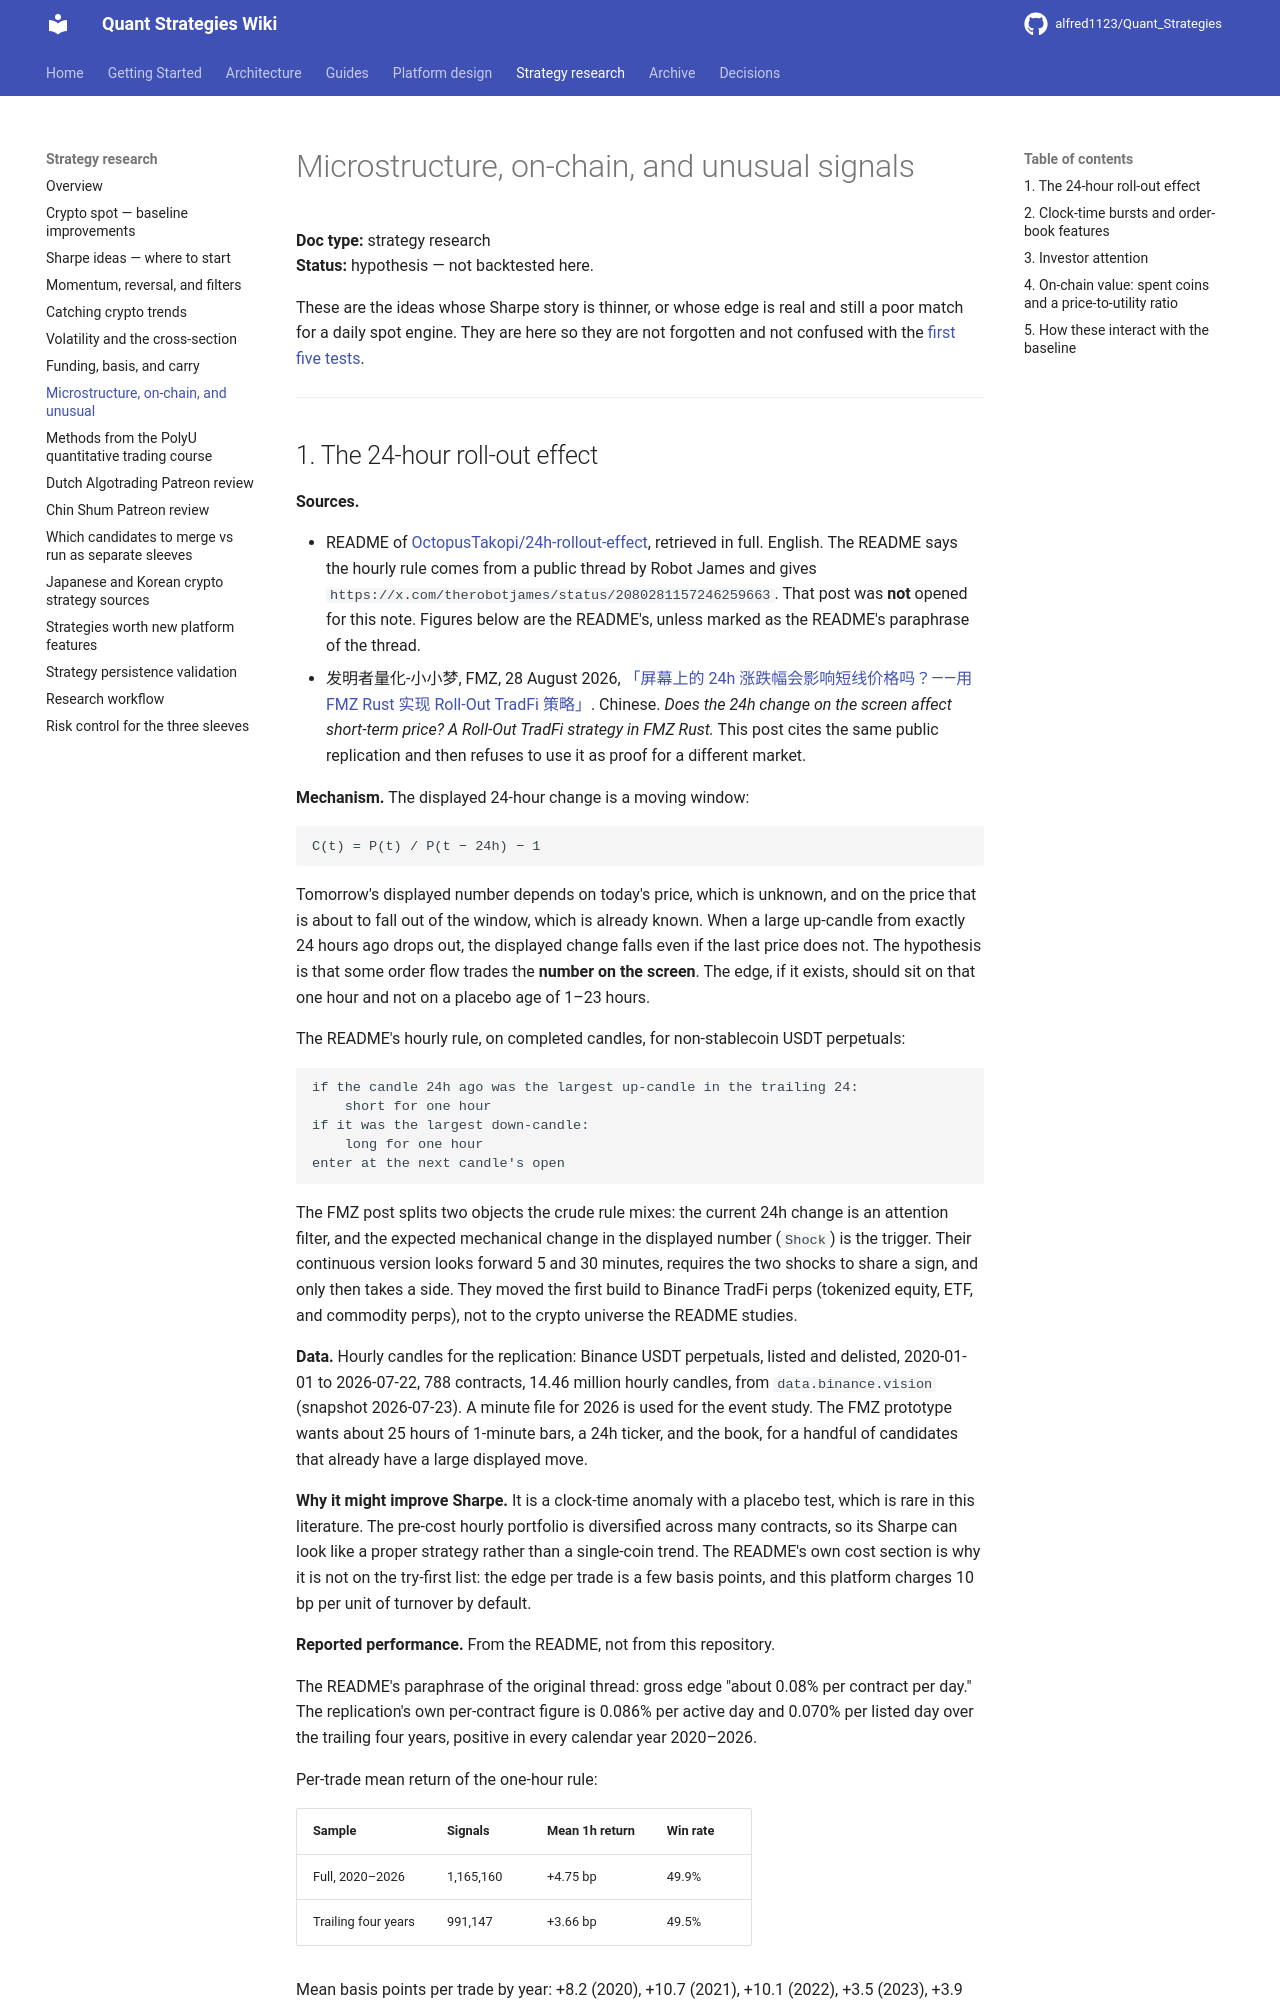

repository: alfred1123/Quant_Strategies · page: research/microstructure-onchain-unusual/index.html · generator: mkdocs

# Microstructure, on-chain, and unusual signals

**Doc type:** strategy research  
**Status:** hypothesis — not backtested here.

These are the ideas whose Sharpe story is thinner, or whose edge is real and still a poor match for a daily spot engine. They are here so they are not forgotten and not confused with the [first five tests](sharpe-ideas-index.md#try-these-first).

---
